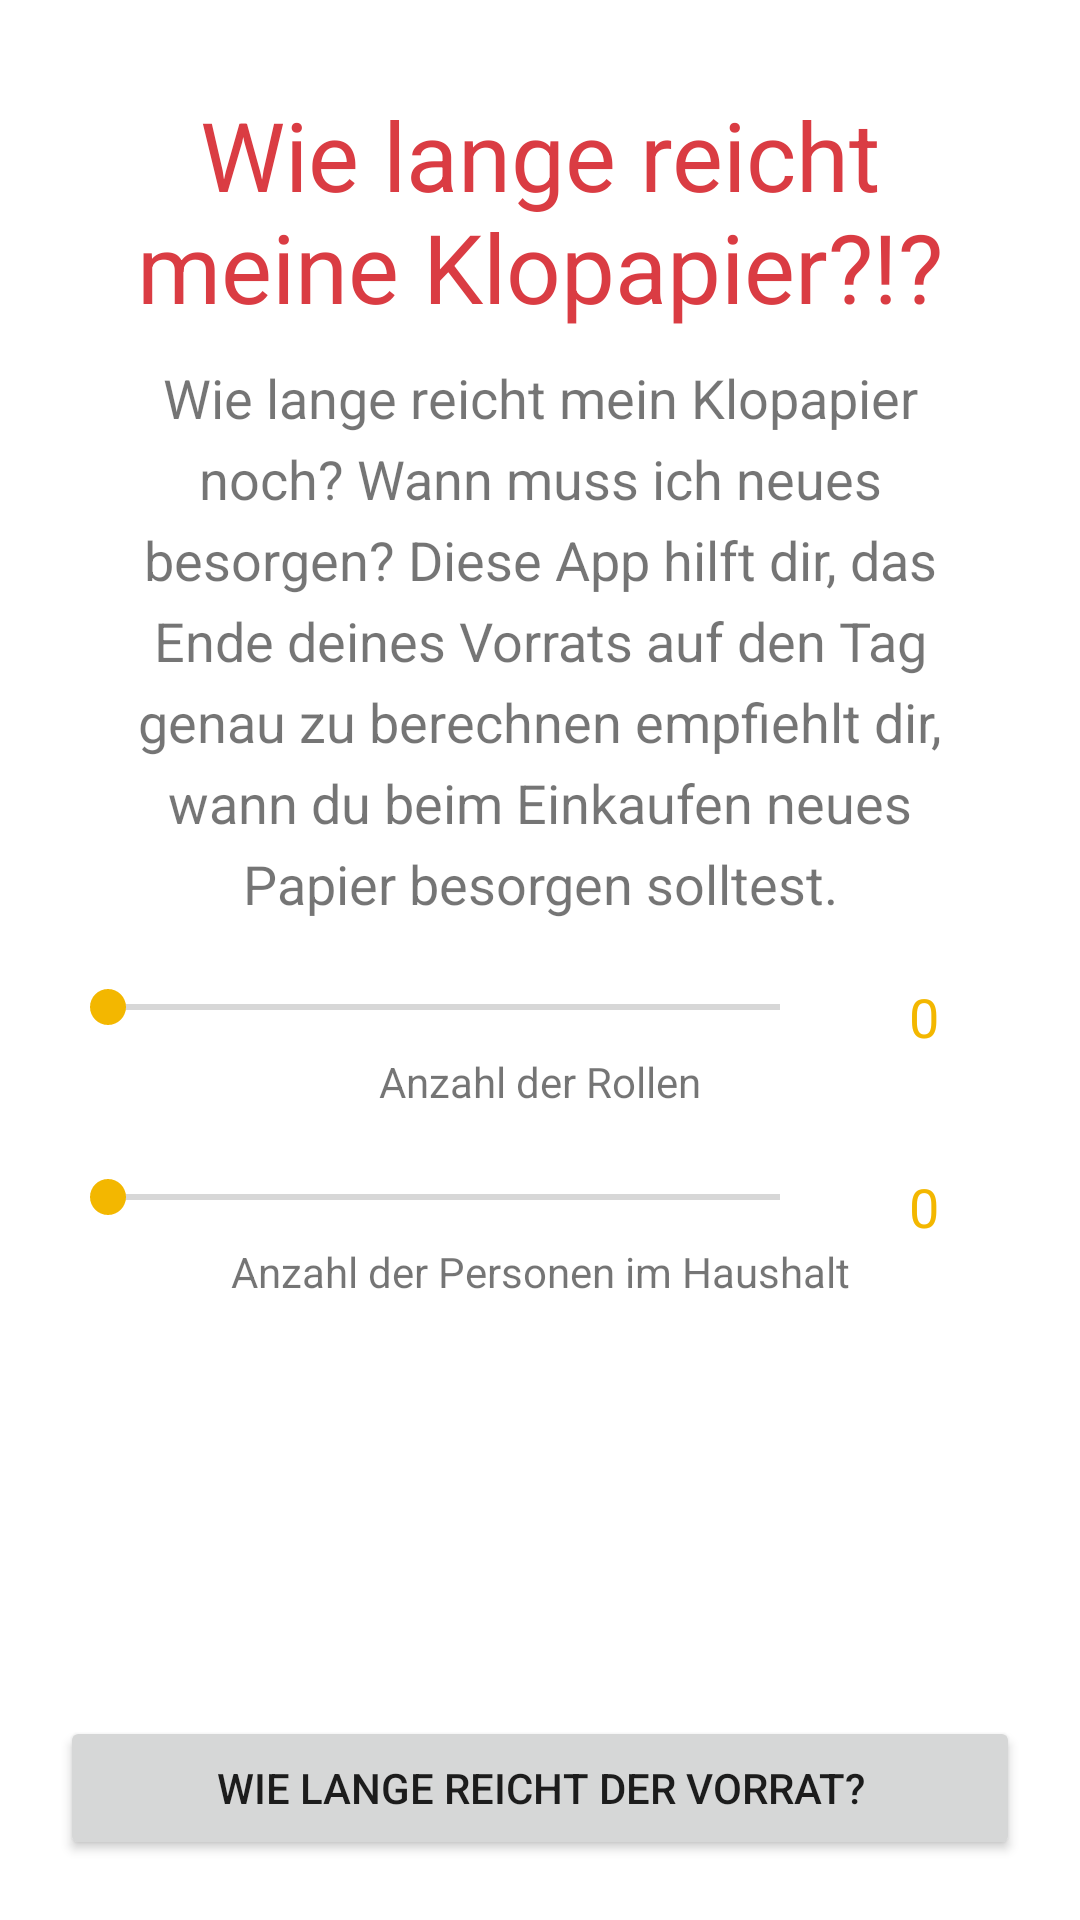

Here is an Android app screen rendered from its layout file. Give the layout XML and the strings, colors and styles it references.
<!-- AndroidManifest.xml: application theme Theme.Klopapierrechner -->
<!-- res/layout/activity_input.xml -->
<?xml version="1.0" encoding="utf-8"?>

<androidx.constraintlayout.widget.ConstraintLayout xmlns:android="http://schemas.android.com/apk/res/android"
    xmlns:app="http://schemas.android.com/apk/res-auto"
    xmlns:tools="http://schemas.android.com/tools"
    android:layout_width="match_parent"
    android:layout_height="match_parent"
    android:padding="20dp">


    <TextView
        android:id="@+id/text_app_title"
        android:layout_width="match_parent"
        android:layout_height="wrap_content"
        android:layout_margin="10dp"
        android:text="@string/app_title"
        android:textAlignment="center"
        android:textColor="@color/primary"
        android:textSize="32sp"
        app:layout_constraintLeft_toLeftOf="parent"
        app:layout_constraintRight_toRightOf="parent"
        app:layout_constraintTop_toTopOf="parent" />

    <TextView
        android:id="@+id/text_app_description"
        android:layout_width="match_parent"
        android:layout_height="wrap_content"
        android:layout_margin="10dp"
        android:lineHeight="27sp"
        android:text="@string/app_description"
        android:textAlignment="center"
        android:textSize="18sp"
        app:layout_constraintLeft_toLeftOf="parent"
        app:layout_constraintRight_toRightOf="parent"
        app:layout_constraintTop_toBottomOf="@+id/text_app_title" />


    <SeekBar
        android:id="@+id/seeker_rolls_value"
        android:layout_width="0dp"
        android:layout_height="wrap_content"
        android:layout_gravity="center_vertical"
        android:layout_marginTop="20dp"
        android:layout_weight="80"
        app:layout_constraintLeft_toLeftOf="parent"
        app:layout_constraintTop_toBottomOf="@+id/text_app_description"
        app:layout_constraintWidth_percent="0.8" />

    <TextView
        android:id="@+id/text_rolls_value"
        android:layout_width="0dp"
        android:layout_height="wrap_content"
        android:text="@string/slider_value_default"
        android:textAlignment="center"
        android:textColor="@color/accent"
        android:textSize="18sp"
        app:layout_constraintLeft_toRightOf="@+id/seeker_rolls_value"
        app:layout_constraintTop_toTopOf="@+id/seeker_rolls_value"
        app:layout_constraintWidth_percent="0.2" />


    <TextView
        android:id="@+id/text_rolls_description"
        android:layout_width="0dp"
        android:layout_height="wrap_content"
        android:text="@string/label_rolls_count"
        android:textAlignment="center"
        app:layout_constraintLeft_toLeftOf="parent"
        app:layout_constraintRight_toRightOf="parent"
        app:layout_constraintTop_toBottomOf="@+id/text_rolls_value" />

    <SeekBar
        android:id="@+id/seeker_persons_value"
        android:layout_width="0dp"
        android:layout_height="wrap_content"
        android:layout_gravity="center_vertical"
        android:layout_marginTop="20dp"
        android:layout_weight="80"
        app:layout_constraintLeft_toLeftOf="parent"
        app:layout_constraintTop_toBottomOf="@+id/text_rolls_description"
        app:layout_constraintWidth_percent="0.8" />

    <TextView
        android:id="@+id/text_persons_value"
        android:layout_width="0dp"
        android:layout_height="wrap_content"
        android:text="@string/slider_value_default"
        android:textAlignment="center"
        android:textColor="@color/accent"
        android:textSize="18sp"
        app:layout_constraintLeft_toRightOf="@+id/seeker_rolls_value"
        app:layout_constraintTop_toTopOf="@+id/seeker_persons_value"
        app:layout_constraintWidth_percent="0.2" />


    <TextView
        android:id="@+id/text_persons_description"
        android:layout_width="0dp"
        android:layout_height="wrap_content"
        android:text="@string/labels_people_count"
        android:textAlignment="center"
        app:layout_constraintLeft_toLeftOf="parent"
        app:layout_constraintRight_toRightOf="parent"
        app:layout_constraintTop_toBottomOf="@+id/text_persons_value" />


    <Button
        android:id="@+id/resultButton"
        android:layout_width="0dp"
        android:layout_height="wrap_content"
        android:text="@string/label_results_button"
        app:layout_constraintBottom_toBottomOf="parent"
        app:layout_constraintLeft_toLeftOf="parent"
        app:layout_constraintRight_toRightOf="parent" />

</androidx.constraintlayout.widget.ConstraintLayout>
<!-- resources referenced by this layout -->
<resources>
  <color name="accent">#FFF3B700</color>
  <color name="primary">#FFDA3C43</color>
  <string name="app_description">Wie lange reicht mein Klopapier noch? Wann muss ich neues besorgen? Diese App hilft dir, das Ende deines Vorrats auf den Tag genau zu berechnen empfiehlt dir, wann du beim Einkaufen neues Papier besorgen solltest.</string>
  <string name="app_title">Wie lange reicht\nmeine Klopapier?!?</string>
  <string name="label_results_button">Wie lange reicht der Vorrat?</string>
  <string name="label_rolls_count">Anzahl der Rollen</string>
  <string name="labels_people_count">Anzahl der Personen im Haushalt</string>
  <string name="slider_value_default">0</string>
  <style name="Theme.Klopapierrechner" parent="Theme.MaterialComponents.DayNight.DarkActionBar">
          
          <item name="colorPrimary">@color/primary</item>
          <item name="colorPrimaryVariant">@color/primary_light</item>
          <item name="colorOnPrimary">@color/white</item>
          
          <item name="colorSecondary">@color/accent</item>
          <item name="colorSecondaryVariant">@color/accent_light</item>
          <item name="colorOnSecondary">@color/white</item>
          
          <item name="android:statusBarColor" tools:targetApi="l">?attr/colorPrimaryVariant</item>
          
      </style>
  <color name="primary_light">#FFE2656B</color>
  <color name="white">#FFFFFFFF</color>
  <color name="accent_light">#FFFFCC33</color>
</resources>
